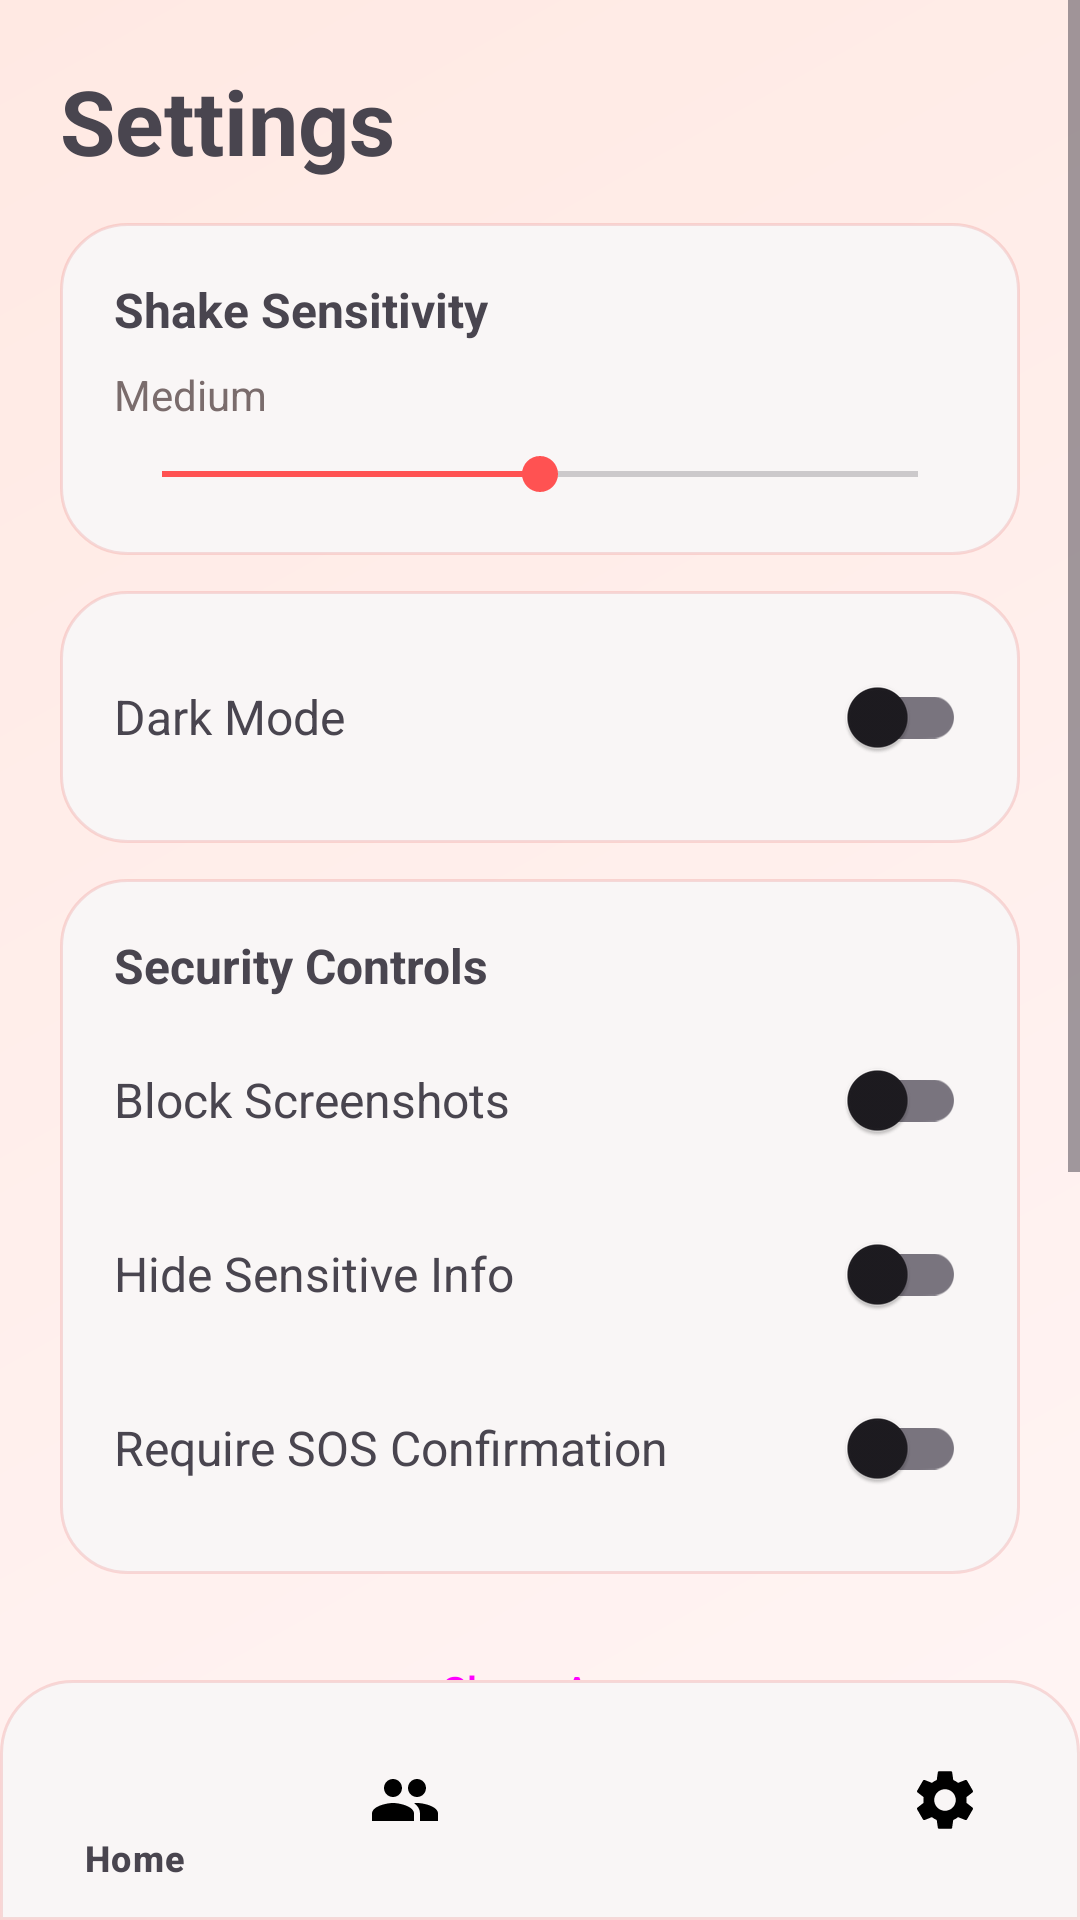

The Android layout XML behind this screen, and the referenced resources:
<!-- AndroidManifest.xml: application theme Theme.SOSApp -->
<!-- res/layout/activity_settings.xml -->
<?xml version="1.0" encoding="utf-8"?>
<androidx.constraintlayout.widget.ConstraintLayout xmlns:android="http://schemas.android.com/apk/res/android"
    xmlns:app="http://schemas.android.com/apk/res-auto"
    android:layout_width="match_parent"
    android:layout_height="match_parent"
    android:background="@drawable/bg_screen_gradient">

    <ScrollView
        android:layout_width="match_parent"
        android:layout_height="0dp"
        android:fillViewport="true"
        app:layout_constraintTop_toTopOf="parent"
        app:layout_constraintBottom_toTopOf="@id/bottomNavigation">

        <LinearLayout
            android:layout_width="match_parent"
            android:layout_height="wrap_content"
            android:orientation="vertical"
            android:padding="20dp">

            <TextView
                android:layout_width="wrap_content"
                android:layout_height="wrap_content"
                android:text="@string/settings"
                android:textSize="30sp"
                android:textStyle="bold"
                android:layout_marginBottom="14dp" />

            <LinearLayout
                android:layout_width="match_parent"
                android:layout_height="wrap_content"
                android:orientation="vertical"
                android:padding="18dp"
                android:background="@drawable/bg_card_modern"
                android:layout_marginBottom="12dp">

                <TextView
                    android:layout_width="wrap_content"
                    android:layout_height="wrap_content"
                    android:text="@string/shake_sensitivity"
                    android:textSize="16sp"
                    android:textStyle="bold"
                    android:layout_marginBottom="8dp" />

                <TextView
                    android:id="@+id/tvSensitivity"
                    android:layout_width="wrap_content"
                    android:layout_height="wrap_content"
                    android:text="@string/medium"
                    android:textColor="@color/text_muted"
                    android:layout_marginBottom="8dp" />

                <SeekBar
                    android:id="@+id/seekBarSensitivity"
                    android:layout_width="match_parent"
                    android:layout_height="wrap_content"
                    android:max="2"
                    android:progress="1" />
            </LinearLayout>

            <LinearLayout
                android:layout_width="match_parent"
                android:layout_height="wrap_content"
                android:orientation="vertical"
                android:padding="18dp"
                android:background="@drawable/bg_card_modern"
                android:layout_marginBottom="12dp">

                <LinearLayout
                    android:layout_width="match_parent"
                    android:layout_height="wrap_content"
                    android:gravity="center_vertical">

                    <TextView
                        android:layout_width="0dp"
                        android:layout_height="wrap_content"
                        android:layout_weight="1"
                        android:text="@string/dark_mode"
                        android:textSize="16sp" />

                    <com.google.android.material.switchmaterial.SwitchMaterial
                        android:id="@+id/switchDarkMode"
                        android:layout_width="wrap_content"
                        android:layout_height="wrap_content" />
                </LinearLayout>
            </LinearLayout>

            <LinearLayout
                android:layout_width="match_parent"
                android:layout_height="wrap_content"
                android:orientation="vertical"
                android:padding="18dp"
                android:background="@drawable/bg_card_modern"
                android:layout_marginBottom="12dp">

                <TextView
                    android:layout_width="wrap_content"
                    android:layout_height="wrap_content"
                    android:text="@string/security_controls"
                    android:textSize="16sp"
                    android:textStyle="bold"
                    android:layout_marginBottom="10dp" />

                <LinearLayout
                    android:layout_width="match_parent"
                    android:layout_height="wrap_content"
                    android:gravity="center_vertical"
                    android:layout_marginBottom="10dp">

                    <TextView
                        android:layout_width="0dp"
                        android:layout_height="wrap_content"
                        android:layout_weight="1"
                        android:text="@string/block_screenshots"
                        android:textSize="16sp" />

                    <com.google.android.material.switchmaterial.SwitchMaterial
                        android:id="@+id/switchBlockScreenshots"
                        android:layout_width="wrap_content"
                        android:layout_height="wrap_content" />
                </LinearLayout>

                <LinearLayout
                    android:layout_width="match_parent"
                    android:layout_height="wrap_content"
                    android:gravity="center_vertical"
                    android:layout_marginBottom="10dp">

                    <TextView
                        android:layout_width="0dp"
                        android:layout_height="wrap_content"
                        android:layout_weight="1"
                        android:text="@string/hide_sensitive_info"
                        android:textSize="16sp" />

                    <com.google.android.material.switchmaterial.SwitchMaterial
                        android:id="@+id/switchHideSensitiveInfo"
                        android:layout_width="wrap_content"
                        android:layout_height="wrap_content" />
                </LinearLayout>

                <LinearLayout
                    android:layout_width="match_parent"
                    android:layout_height="wrap_content"
                    android:gravity="center_vertical">

                    <TextView
                        android:layout_width="0dp"
                        android:layout_height="wrap_content"
                        android:layout_weight="1"
                        android:text="@string/require_sos_confirmation"
                        android:textSize="16sp" />

                    <com.google.android.material.switchmaterial.SwitchMaterial
                        android:id="@+id/switchRequireSosConfirmation"
                        android:layout_width="wrap_content"
                        android:layout_height="wrap_content" />
                </LinearLayout>
            </LinearLayout>

            <Button
                android:id="@+id/btnShare"
                android:layout_width="match_parent"
                android:layout_height="54dp"
                android:layout_marginBottom="10dp"
                style="@style/Widget.Material3.Button.OutlinedButton"
                android:text="@string/share_app" />

            <Button
                android:id="@+id/btnRate"
                android:layout_width="match_parent"
                android:layout_height="54dp"
                android:layout_marginBottom="10dp"
                style="@style/Widget.Material3.Button.OutlinedButton"
                android:text="@string/rate_app" />

            <Button
                android:id="@+id/btnPrivacy"
                android:layout_width="match_parent"
                android:layout_height="54dp"
                android:layout_marginBottom="10dp"
                style="@style/Widget.Material3.Button.OutlinedButton"
                android:text="@string/privacy_policy" />

            <Button
                android:id="@+id/btnLogout"
                android:layout_width="match_parent"
                android:layout_height="54dp"
                android:backgroundTint="@color/error"
                android:text="@string/logout"
                android:textColor="@color/white" />
        </LinearLayout>
    </ScrollView>

    <com.google.android.material.bottomnavigation.BottomNavigationView
        android:id="@+id/bottomNavigation"
        android:layout_width="match_parent"
        android:layout_height="wrap_content"
        android:background="@drawable/bg_bottom_nav"
        app:itemIconTint="@color/bottom_nav_item_color"
        app:itemTextColor="@color/bottom_nav_item_color"
        app:layout_constraintBottom_toBottomOf="parent"
        app:menu="@menu/bottom_navigation" />

</androidx.constraintlayout.widget.ConstraintLayout>
<!-- resources referenced by this layout -->
<resources>
  <color name="error">#F44336</color>
  <color name="text_muted">#7A6C6C</color>
  <color name="white">#FFFFFF</color>
  <!-- drawable bg_bottom_nav (drawable) -->
  <?xml version="1.0" encoding="utf-8"?>
  <shape xmlns:android="http://schemas.android.com/apk/res/android">
      <corners
          android:topLeftRadius="24dp"
          android:topRightRadius="24dp" />
      <solid android:color="@color/card_surface" />
      <stroke
          android:width="1dp"
          android:color="@color/card_stroke" />
  </shape>
  <!-- drawable bg_card_modern (drawable) -->
  <?xml version="1.0" encoding="utf-8"?>
  <shape xmlns:android="http://schemas.android.com/apk/res/android">
      <corners android:radius="22dp" />
      <solid android:color="@color/card_surface" />
      <stroke
          android:width="1dp"
          android:color="@color/card_stroke" />
  </shape>
  <!-- drawable bg_screen_gradient (drawable) -->
  <?xml version="1.0" encoding="utf-8"?>
  <shape xmlns:android="http://schemas.android.com/apk/res/android">
      <gradient
          android:angle="135"
          android:startColor="@color/gradient_start"
          android:endColor="@color/gradient_end" />
  </shape>
  <string name="block_screenshots">Block Screenshots</string>
  <string name="dark_mode">Dark Mode</string>
  <string name="hide_sensitive_info">Hide Sensitive Info</string>
  <string name="logout">Logout</string>
  <string name="medium">Medium</string>
  <string name="privacy_policy">Privacy Policy</string>
  <string name="rate_app">Rate App</string>
  <string name="require_sos_confirmation">Require SOS Confirmation</string>
  <string name="security_controls">Security Controls</string>
  <string name="settings">Settings</string>
  <string name="shake_sensitivity">Shake Sensitivity</string>
  <string name="share_app">Share App</string>
  <style name="Theme.SOSApp" parent="Theme.Material3.DayNight.NoActionBar">
          <item name="colorPrimary">@color/primary</item>
          <item name="colorPrimaryDark">@color/primary_dark</item>
          <item name="colorAccent">@color/accent</item>
          <item name="android:statusBarColor">@android:color/transparent</item>
          <item name="android:windowBackground">?attr/colorSurface</item>
      </style>
  <color name="card_surface">#F9F6F6</color>
  <color name="card_stroke">#26D32F2F</color>
  <color name="gradient_start">#FFF5F5</color>
  <color name="gradient_end">#FFE9E3</color>
  <color name="primary">#D32F2F</color>
  <color name="primary_dark">#B71C1C</color>
  <color name="accent">#FF5252</color>
</resources>
